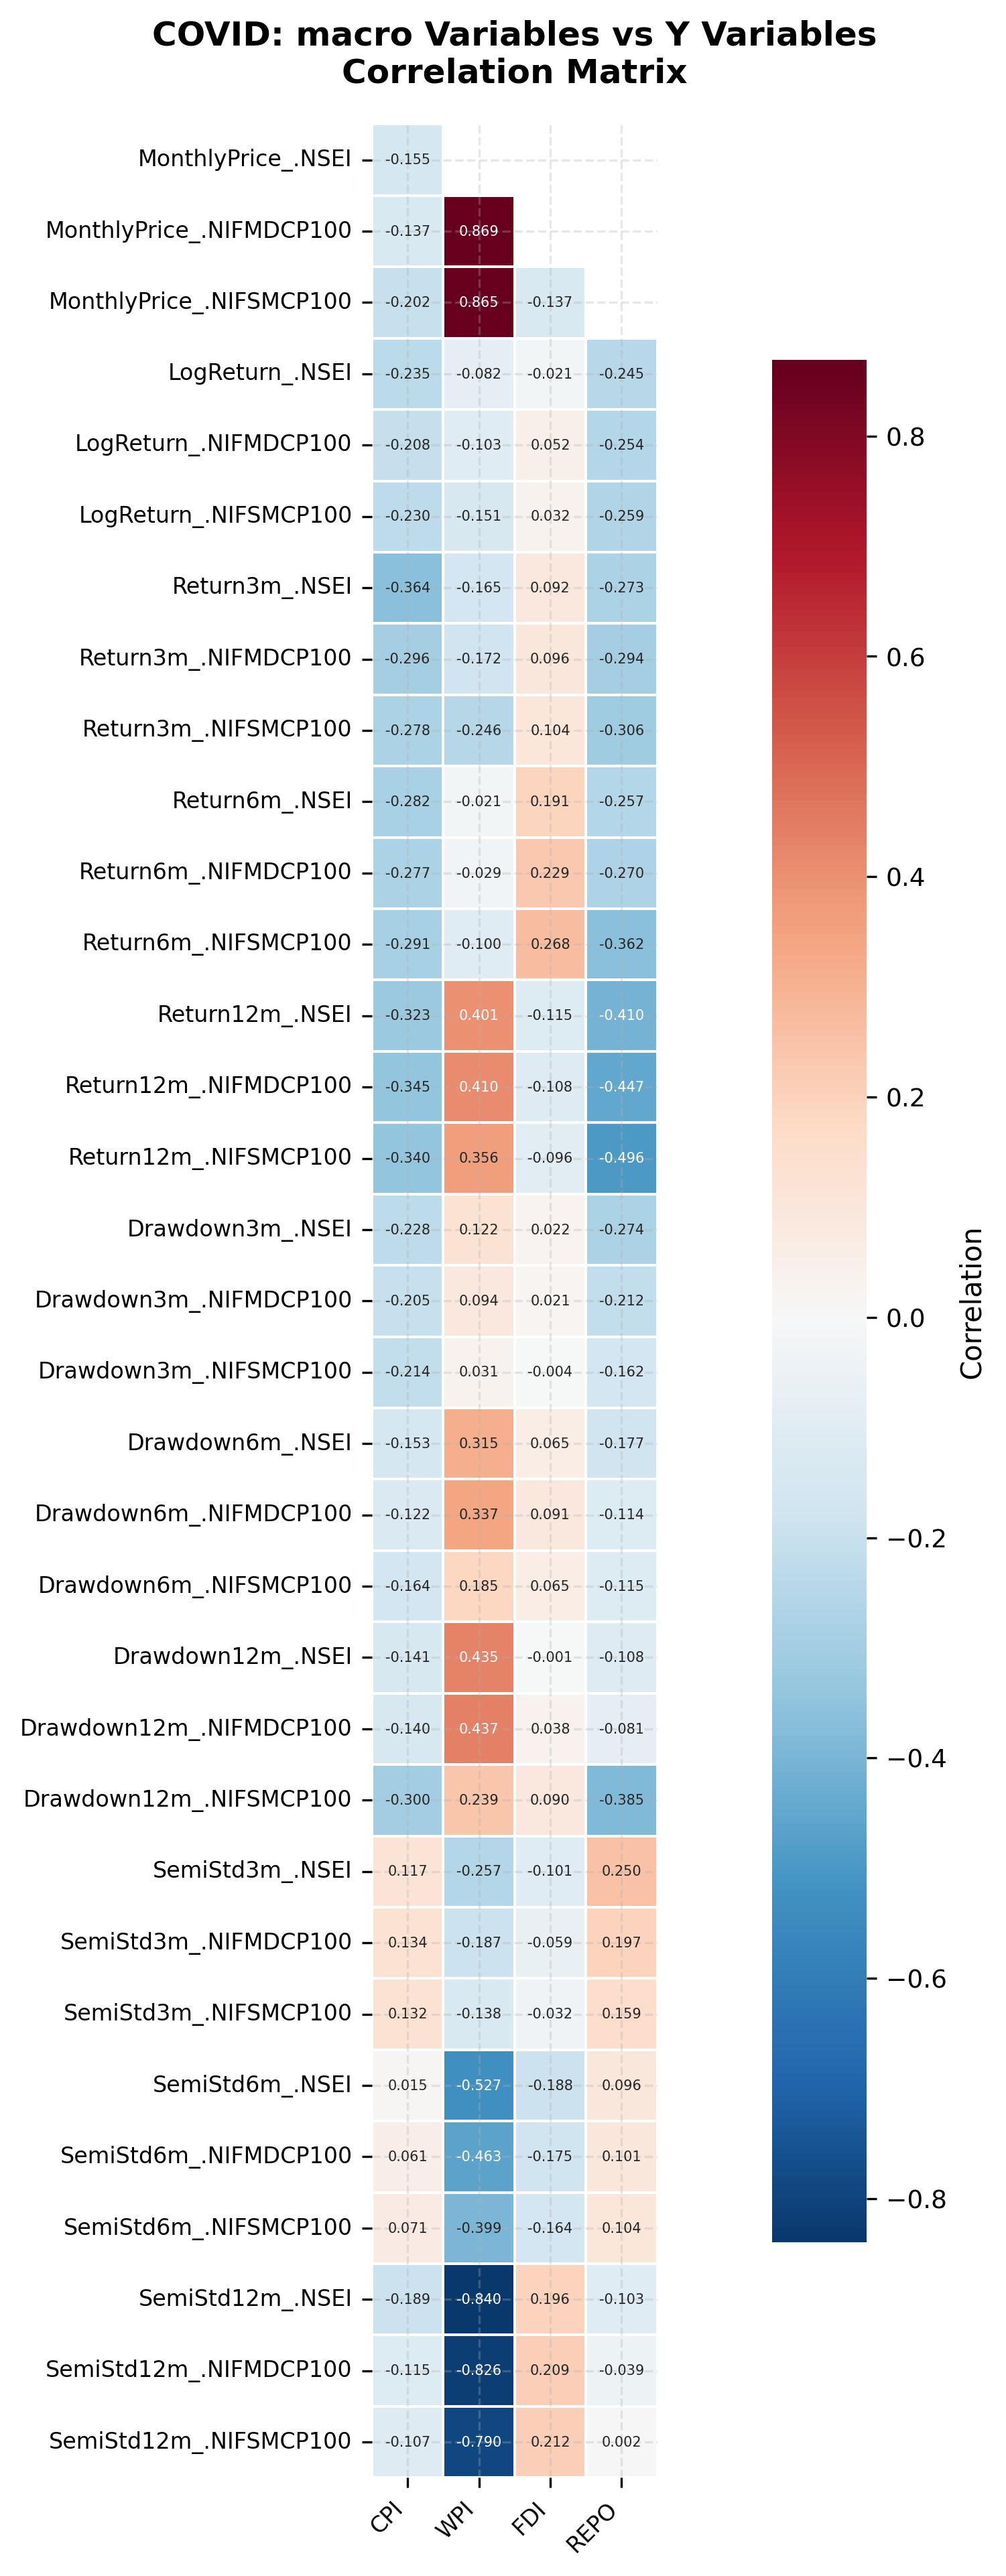

Source data for this figure (header and first rows):
, CPI, WPI, FDI, REPO
MonthlyPrice_.NSEI, -0.1546, 0.8429, -0.1593, 0.1484
MonthlyPrice_.NIFMDCP100, -0.1371, 0.8694, -0.1641, 0.1642
MonthlyPrice_.NIFSMCP100, -0.2024, 0.8652, -0.1369, -0.02206
LogReturn_.NSEI, -0.2351, -0.08169, -0.02073, -0.245
LogReturn_.NIFMDCP100, -0.208, -0.103, 0.05232, -0.2541
LogReturn_.NIFSMCP100, -0.2296, -0.1507, 0.03238, -0.2594
Return3m_.NSEI, -0.3639, -0.1651, 0.09214, -0.2729
Return3m_.NIFMDCP100, -0.2963, -0.1724, 0.09627, -0.2943
Return3m_.NIFSMCP100, -0.2775, -0.246, 0.1044, -0.3059
Return6m_.NSEI, -0.2817, -0.02123, 0.1907, -0.2567
Return6m_.NIFMDCP100, -0.2771, -0.02899, 0.2292, -0.2704
Return6m_.NIFSMCP100, -0.2905, -0.1005, 0.2676, -0.3622
Return12m_.NSEI, -0.3229, 0.4014, -0.1153, -0.41
Return12m_.NIFMDCP100, -0.3453, 0.41, -0.1079, -0.4471
Return12m_.NIFSMCP100, -0.3403, 0.3558, -0.09572, -0.4962
Drawdown3m_.NSEI, -0.2282, 0.1216, 0.02167, -0.274
Drawdown3m_.NIFMDCP100, -0.2053, 0.0938, 0.02073, -0.2122
Drawdown3m_.NIFSMCP100, -0.2141, 0.03125, -0.0041, -0.1619
Drawdown6m_.NSEI, -0.1531, 0.3147, 0.06504, -0.1769
Drawdown6m_.NIFMDCP100, -0.122, 0.3373, 0.09085, -0.114
Drawdown6m_.NIFSMCP100, -0.1638, 0.1852, 0.06536, -0.1153
Drawdown12m_.NSEI, -0.1411, 0.4354, -0.001279, -0.108
Drawdown12m_.NIFMDCP100, -0.1396, 0.4369, 0.03774, -0.08059
Drawdown12m_.NIFSMCP100, -0.2999, 0.2386, 0.09003, -0.3849
SemiStd3m_.NSEI, 0.1166, -0.2573, -0.1011, 0.2505
SemiStd3m_.NIFMDCP100, 0.1341, -0.1875, -0.05912, 0.1974
SemiStd3m_.NIFSMCP100, 0.1316, -0.1376, -0.03193, 0.1591
SemiStd6m_.NSEI, 0.01474, -0.5273, -0.1876, 0.09599
SemiStd6m_.NIFMDCP100, 0.06074, -0.4635, -0.1747, 0.1015
SemiStd6m_.NIFSMCP100, 0.07136, -0.3988, -0.1644, 0.104
SemiStd12m_.NSEI, -0.1885, -0.8397, 0.1964, -0.1028
SemiStd12m_.NIFMDCP100, -0.115, -0.8261, 0.2087, -0.0393
SemiStd12m_.NIFSMCP100, -0.1067, -0.7901, 0.2118, 0.002475
